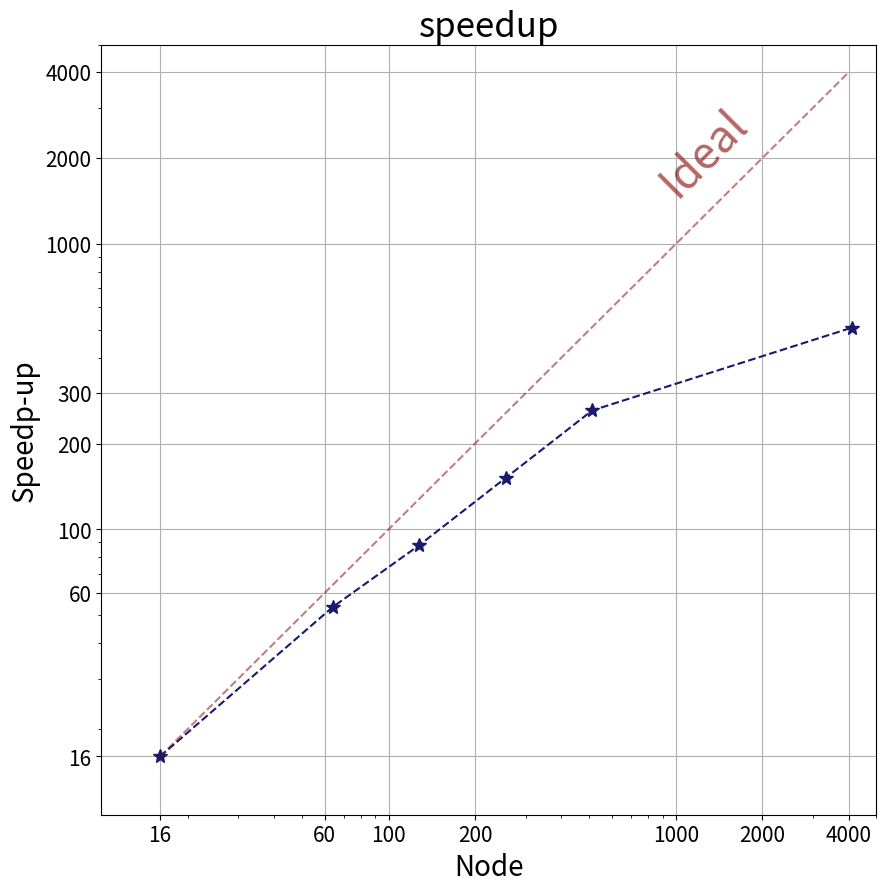

The matplotlib source for this figure:
import matplotlib
matplotlib.use('Agg')
import pandas as pd
import matplotlib.pyplot as plt
import numpy as np

# 16K results
#time=[36670.725098371506, 9921.49017047882, 2970.891015291214, 1718.982388496399, 1106.7916436195374, 640.1377544403076, 425.4936149120331,303.94]
#Single_time=36670.725098371506
#node=[4,16,64,128,256,512,1024,2048]

# 32K results
time = [85292.47870731354,25507.26446390152,15490.927917003632,8999.204348564148,5223.29126906395,2680.1628584861755]
Single_time=85292.47870731354
node=[16,64,128,256,512,4096]
#node=[16,64,128,256,512,1024,2048,4096]

speedup =[]
for i in time:
	#speedup.append(4 * Single_time / i)
	speedup.append(16 * Single_time / i)
print(speedup)


plt.rc('xtick',labelsize=15)
plt.rc('ytick',labelsize=15)

#x = np.linspace(0,2100,21000)
x = np.linspace(16,4000,21000)
y = x
fig,axs = plt.subplots(1,figsize=(10,10))
axs.plot(node,speedup,'--*',color='midnightblue',markersize=10)
axs.plot(x,y,'--',color='maroon',alpha=0.5)


xmin=10
xmax=5000
ymin=10
ymax=5000
axs.set_yscale('log')
axs.set_xscale('log')
axs.set_xlabel('Node',fontsize=20)
axs.set_ylabel('Speedp-up',fontsize=20)
axs.set_xlim([xmin,xmax])
axs.set_ylim([ymin,ymax])

#minor_ticks = np.arange(4, 5000, 10)
minor_ticks = np.arange(16, 5000, 10)

#axs.set_xticks([4,5,6,7,10,20,30,100,200,1000,2000,3000,4000])
axs.set_xticks([16,60,100,200,1000,2000,4000])
axs.set_xticks(minor_ticks, minor=True)
axs.set_yticks([16,60,100,200,300,1000,2000,4000])
axs.set_yticks(minor_ticks, minor=True)


axs.get_xaxis().set_major_formatter(matplotlib.ticker.ScalarFormatter())
axs.get_yaxis().set_major_formatter(matplotlib.ticker.ScalarFormatter())
plt.text(1000,1450, 'Ideal', fontsize=32,
               rotation=45, rotation_mode='anchor',color='maroon',alpha=0.6)
plt.title("speedup",fontsize=25)
plt.minorticks_on()
plt.grid(which='major', linestyle='-')

#plt.show()
plt.savefig('speedup.png')
